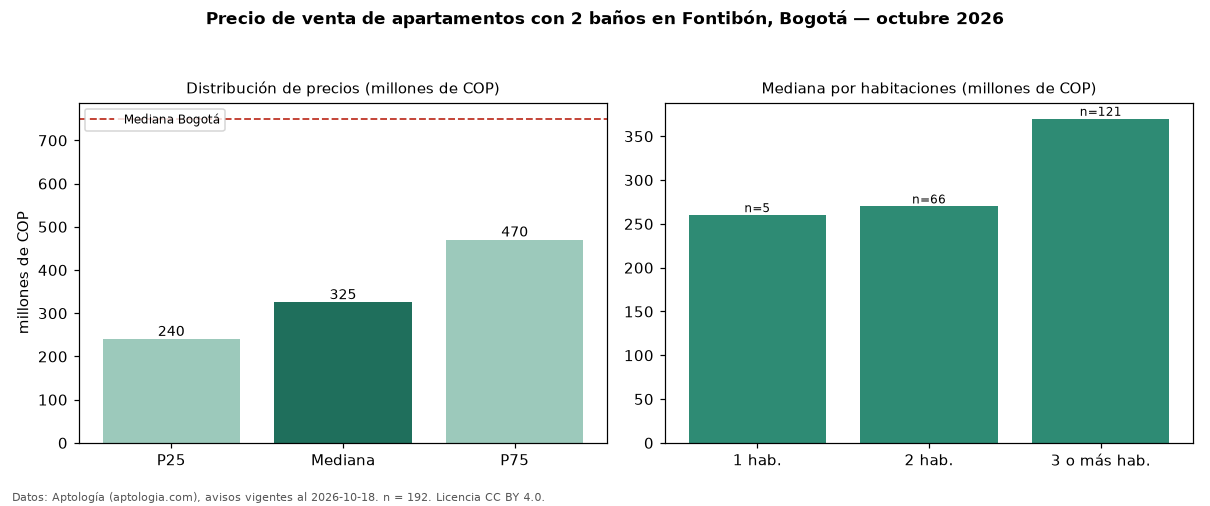

Values plotted in this chart, from the file beside it:
seccion, metrica, valor, moneda, n
filtro, ban2, con 2 baños, , 192
precio, p25, 240000000, COP, 192
precio, mediana, 325000000, COP, 192
precio, p75, 470000000, COP, 192
precio, minimo, 185000000, COP, 192
precio, maximo, 980000000, COP, 192
m2, mediana_precio_m2, 5970149, COP, 189
m2, area_mediana_m2, 56.5, m2, 189
admin, mediana_admin_mes, 238300, COP, 154
banos, mediana_banos, 2.0, , 
parqueadero, pct_con_parqueadero, 76.2, %, 143
estrato, estrato_mas_frecuente, 3, , 178
habitaciones, 1, 260000000, COP, 5
habitaciones, 2, 269950000, COP, 66
habitaciones, 3+, 370000000, COP, 121
ciudad, mediana_ciudad_referencia, 750000000, COP, 
ciudad, mediana_m2_ciudad, 7261905, COP, 
fuente, fecha_datos, 2026-10-18, , 
fuente, atribucion, https://www.aptologia.com/venta/bogota/f…, , 
fuente, licencia, CC BY 4.0, , 
